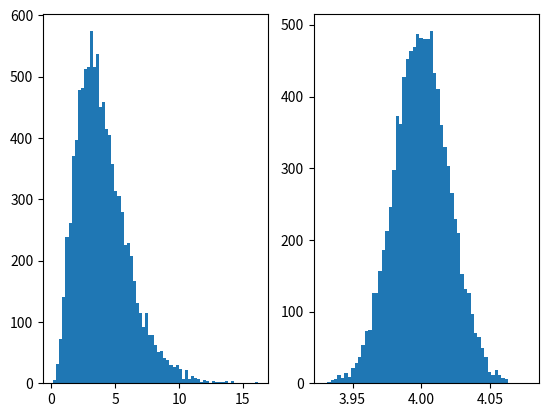

Write the Python code that produced this figure.
import matplotlib.pyplot as plt
import statistics
from scipy.stats import gamma
from scipy.stats import poisson
from scipy.stats import binom

l = []
for i in range(10000):
    data = gamma.rvs(a=4, size=10000)
    # data = poisson.rvs(mu=3, size=10000)
    # data = binom.rvs(n=10,p=0.8,size=10000)
    l.append(data.mean())

d_m = statistics.mean(l)
d_std = statistics.stdev(l)

fig, (ax1, ax2) = plt.subplots(1, 2)
ax1.hist(data, bins='auto')
ax2.hist(l, bins='auto')

print('Media: {:.2f}\nDesvisión típica: {:.2f}'.format(d_m,d_std))
plt.show()
